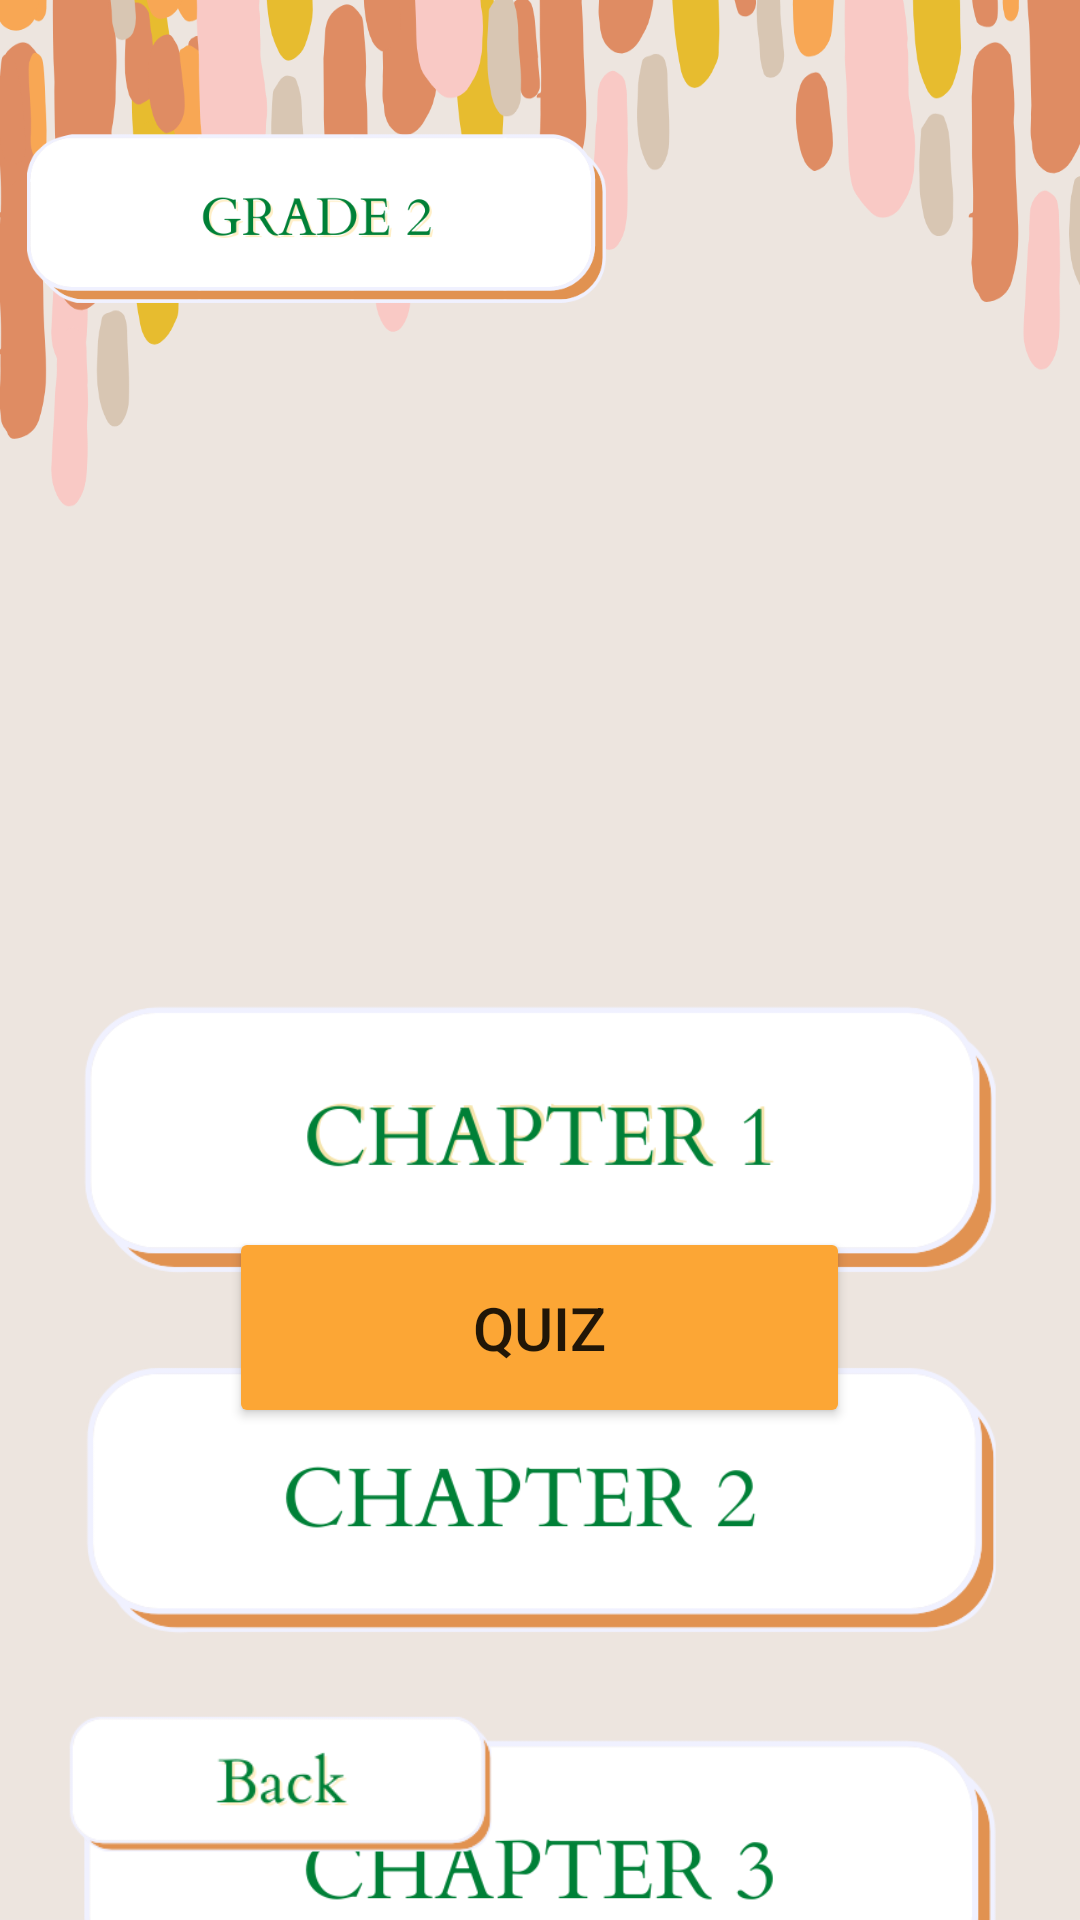

This screen was rendered from an Android layout file. Write that file and the resources it references.
<!-- AndroidManifest.xml: application theme Theme.ProMob -->
<!-- res/layout/activity_kls2.xml -->
<?xml version="1.0" encoding="utf-8"?>
<androidx.constraintlayout.widget.ConstraintLayout xmlns:android="http://schemas.android.com/apk/res/android"
    xmlns:app="http://schemas.android.com/apk/res-auto"
    xmlns:tools="http://schemas.android.com/tools"
    android:layout_width="match_parent"
    android:layout_height="match_parent"
    tools:context=".MenuActivity"
    android:background="@drawable/bkrn1">

    <ImageView
        android:layout_width="211dp"
        android:layout_height="146dp"
        android:src="@drawable/kls2"
        app:layout_constraintStart_toStartOf="parent"
        app:layout_constraintTop_toTopOf="parent"></ImageView>

    <ImageView
        android:id="@+id/btnmtr1"
        android:layout_width="332dp"
        android:layout_height="200dp"
        android:layout_marginTop="280dp"
        android:src="@drawable/ch1"
        app:layout_constraintEnd_toEndOf="parent"
        app:layout_constraintHorizontal_bias="0.498"
        app:layout_constraintStart_toStartOf="parent"
        app:layout_constraintTop_toTopOf="parent" />

    <ImageView
        android:id="@+id/btnmtr3"
        android:layout_width="332dp"
        android:layout_height="200dp"
        android:layout_marginTop="524dp"
        android:src="@drawable/ch3"
        app:layout_constraintEnd_toEndOf="parent"
        app:layout_constraintHorizontal_bias="0.498"
        app:layout_constraintStart_toStartOf="parent"
        app:layout_constraintTop_toTopOf="parent" />

    <ImageView
        android:id="@+id/btnmtr2"
        android:layout_width="332dp"
        android:layout_height="200dp"
        android:layout_marginTop="400dp"
        android:src="@drawable/ch2"
        app:layout_constraintEnd_toEndOf="parent"
        app:layout_constraintHorizontal_bias="0.498"
        app:layout_constraintStart_toStartOf="parent"
        app:layout_constraintTop_toTopOf="parent" />

    <Button
        android:id="@+id/btnqz"
        android:layout_width="207dp"
        android:layout_height="67dp"
        android:layout_marginBottom="164dp"
        android:backgroundTint="@color/oren"
        android:text="Quiz"
        android:textSize="20dp"
        app:layout_constraintBottom_toBottomOf="parent"
        app:layout_constraintEnd_toEndOf="parent"
        app:layout_constraintHorizontal_bias="0.498"
        app:layout_constraintStart_toStartOf="parent" />

    <ImageView
        android:id="@+id/btnback"
        android:layout_width="187dp"
        android:layout_height="83dp"
        android:layout_marginBottom="4dp"
        android:src="@drawable/btnbck"
        app:layout_constraintBottom_toBottomOf="parent"
        app:layout_constraintStart_toStartOf="parent"/>

</androidx.constraintlayout.widget.ConstraintLayout>
<!-- resources referenced by this layout -->
<resources>
  <color name="oren">#fca635</color>
  <!-- drawable bkrn1: png bitmap (drawable, 83398 bytes) -->
  <!-- drawable btnbck: png bitmap (drawable, 8236 bytes) -->
  <!-- drawable ch1: png bitmap (drawable, 21470 bytes) -->
  <!-- drawable ch2: png bitmap (drawable, 19229 bytes) -->
  <!-- drawable ch3: png bitmap (drawable, 19500 bytes) -->
  <!-- drawable kls2: png bitmap (drawable, 21444 bytes) -->
  <style name="Theme.ProMob" parent="Theme.MaterialComponents.DayNight.DarkActionBar">
          
          <item name="colorPrimary">@color/purple_500</item>
          <item name="colorPrimaryVariant">@color/purple_700</item>
          <item name="colorOnPrimary">@color/white</item>
          
          <item name="colorSecondary">@color/teal_200</item>
          <item name="colorSecondaryVariant">@color/teal_700</item>
          <item name="colorOnSecondary">@color/black</item>
          
          <item name="android:statusBarColor" tools:targetApi="l">?attr/colorPrimaryVariant</item>
          
      </style>
  <color name="purple_500">#FF6200EE</color>
  <color name="purple_700">#FF3700B3</color>
  <color name="white">#FFFFFFFF</color>
  <color name="teal_200">#FF03DAC5</color>
  <color name="teal_700">#FF018786</color>
  <color name="black">#FF000000</color>
</resources>
